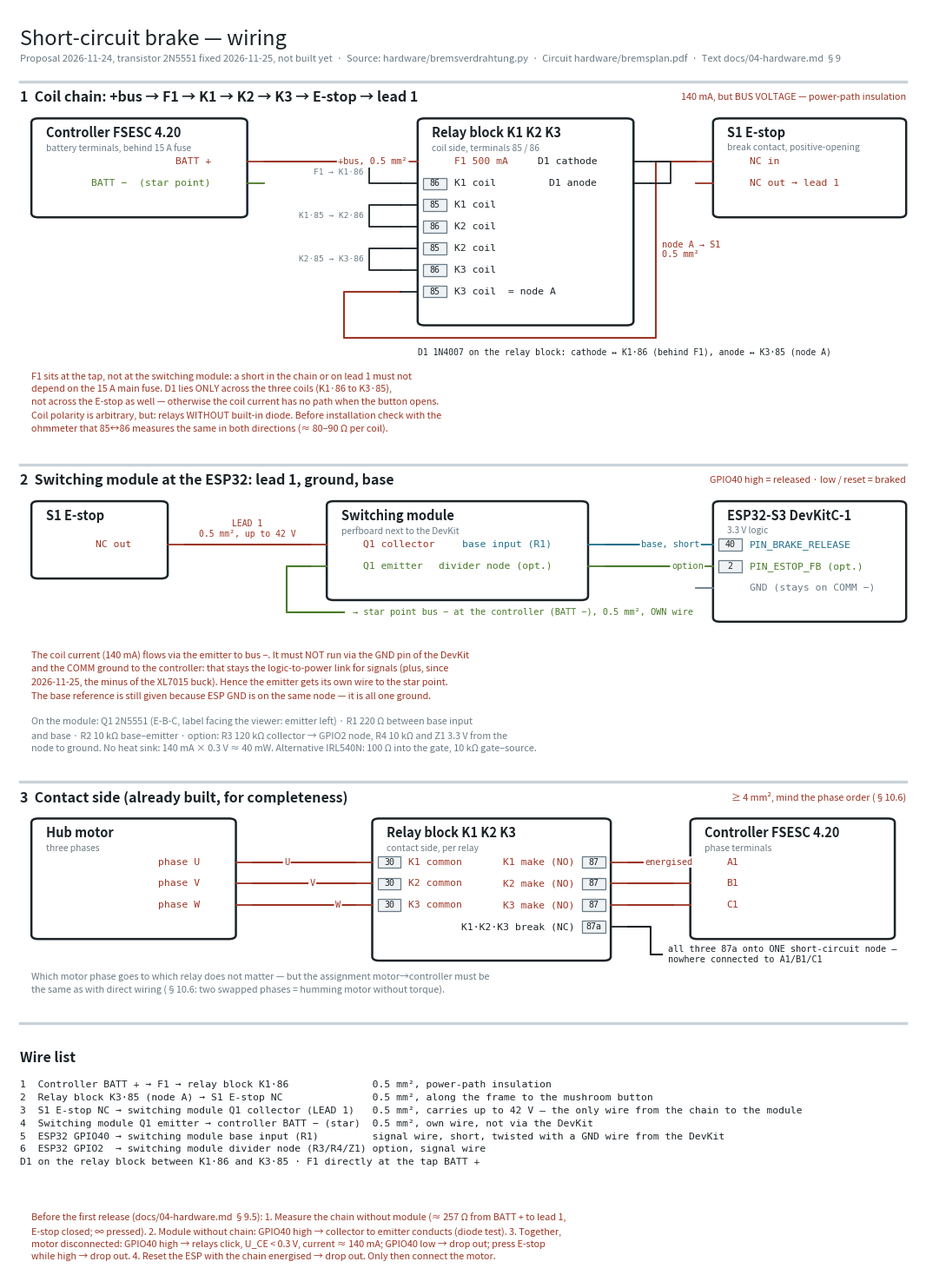

The matplotlib source for this figure: (Note: this script raises an exception after producing the figure.)
#!/usr/bin/env python3
"""Wiring of the short-circuit brake — wire by wire.

The circuit detail (hardware/bremsplan.py) shows WHAT is connected to what. This
plan shows HOW: every part with its terminals and every wire individually with
signal names. Proposal of 2026-11-24, docs/04-hardware.md §9 — not built yet.

The source is this text; the PDF is generated from it:

    .venv/bin/python hardware/bremsverdrahtung.py

Produces hardware/bremsverdrahtung.pdf and hardware/bremsverdrahtung.png.

PRINCIPLE as in the connection plan: pin numbers are given only where they are certain.
The terminal designations 30 / 85 / 86 / 87 / 87a are those of automotive changeover
relays (DIN 72552); whether the coil terminals 85 and 86 of the purchased relay contain
a diode must be checked on the part BEFORE installation (relays with a diode have a fixed
coil polarity and do not fit a series connection with a common flyback diode).
"""
import matplotlib
matplotlib.use("Agg")
import matplotlib.pyplot as plt
from matplotlib.patches import Rectangle, FancyBboxPatch

INK  = "#1b2328"
MUT  = "#6b7a85"
SIG  = "#1f6f8b"   # logic 3.3 V
AUX  = "#4a7a2a"   # ground / option
PWR  = "#9c3524"   # bus voltage / power path
LINE = "#c9d2d8"

PITCH = 0.62
HEAD  = 1.25
FOOT  = 0.35
W     = 16.0
MONO  = {"family": "DejaVu Sans Mono"}
ZEILE = 0.40

fig, ax = plt.subplots(figsize=(13.5, 19))


def modul(x, ytop, w, titel, untertitel, links=None, rechts=None, farbe=INK):
    links  = links or []
    rechts = rechts or []
    rows = max(len(links), len(rechts))
    h = HEAD + PITCH * rows + FOOT
    ax.add_patch(FancyBboxPatch((x, ytop - h), w, h,
                                boxstyle="round,pad=0,rounding_size=0.12",
                                linewidth=1.8, edgecolor=farbe, facecolor="white", zorder=2))
    ax.text(x + 0.25, ytop - 0.42, titel, fontsize=10.5, weight="bold", color=farbe,
            va="center", zorder=3)
    if untertitel:
        ax.text(x + 0.25, ytop - 0.85, untertitel, fontsize=7.4, color=MUT,
                va="center", zorder=3)
    anker = {}
    for seite, pins in (("links", links), ("rechts", rechts)):
        for i, (nr, name, pc) in enumerate(pins):
            py = ytop - HEAD - i * PITCH
            kante = x if seite == "links" else x + w
            if nr is not None:
                bx = x + 0.10 if seite == "links" else x + w - 0.50
                ax.add_patch(Rectangle((bx, py - 0.17), 0.40, 0.34, linewidth=0.9,
                                       edgecolor=MUT, facecolor="#eef2f4", zorder=3))
                ax.text(bx + 0.20, py, str(nr), fontsize=7.2, ha="center", va="center",
                        color=INK, zorder=4, **MONO)
            tx = x + 0.64 if seite == "links" else x + w - 0.64
            ax.text(tx, py, name, fontsize=8.2, color=pc, zorder=3, **MONO,
                    ha="left" if seite == "links" else "right", va="center")
            sx = kante - 0.30 if seite == "links" else kante + 0.30
            ax.plot([kante, sx], [py, py], color=pc, linewidth=1.3, zorder=2)
            anker[name] = (sx, py)
    return anker, h


def strang(paare):
    n = len(paare)
    xs = [p[0][0] for p in paare] + [p[1][0] for p in paare]
    x_links, x_rechts = min(xs), max(xs)
    spanne = x_rechts - x_links
    for i, (a, b, label, farbe) in enumerate(paare):
        (x1, y1), (x2, y2) = a, b
        xm = x_links + spanne * (i + 1) / (n + 1)
        ax.plot([x1, xm, xm, x2], [y1, y1, y2, y2], color=farbe, linewidth=1.5,
                zorder=1, solid_capstyle="round")
        ax.text(xm + 0.10, (y1 + y2) / 2, label, fontsize=7.4, color=farbe,
                va="center", ha="left", zorder=4, **MONO,
                bbox=dict(boxstyle="round,pad=0.14", fc="white", ec="none"))


def ueberschrift(y, nummer, titel, hinweis=None):
    y -= 0.35
    ax.plot([0.2, W - 0.2], [y, y], color=LINE, linewidth=2.4, zorder=0)
    ax.text(0.2, y - 0.45, f"{nummer}  {titel}", fontsize=11.5, weight="bold",
            color=INK, va="center")
    if hinweis:
        ax.text(W - 0.2, y - 0.45, hinweis, fontsize=7.8, color=PWR,
                ha="right", va="center")
    return y - 1.05


def fussnote(y, text, farbe=PWR):
    ax.text(0.4, y, text, fontsize=7.8, color=farbe, va="top", linespacing=1.5)
    return y - ZEILE * (text.count("\n") + 1) - 0.30


# ============================================================ header
y = 0.0
ax.text(0.2, y, "Short-circuit brake — wiring", fontsize=17, color=INK, va="top")
y -= 0.70
ax.text(0.2, y, "Proposal 2026-11-24, transistor 2N5551 fixed 2026-11-25, not built yet  ·  Source: hardware/bremsverdrahtung.py  ·  "
                "Circuit hardware/bremsplan.pdf  ·  Text docs/04-hardware.md §9",
        fontsize=8, color=MUT, va="top")
y -= 0.45

# ============================================================ 1 coil chain
y = ueberschrift(y, "1", "Coil chain: +bus → F1 → K1 → K2 → K3 → E-stop → lead 1",
                 "140 mA, but BUS VOLTAGE — power-path insulation")

bus, h1 = modul(0.4, y, 3.8, "Controller FSESC 4.20", "battery terminals, behind 15 A fuse",
                rechts=[(None, "BATT +", PWR), (None, "BATT −  (star point)", AUX)])

rel, h2 = modul(7.2, y, 3.8, "Relay block K1 K2 K3", "coil side, terminals 85 / 86",
                links=[(None, "F1 500 mA", PWR),
                       (86, "K1 coil", INK), (85, "K1 coil", INK),
                       (86, "K2 coil", INK), (85, "K2 coil", INK),
                       (86, "K3 coil", INK), (85, "K3 coil  = node A", INK)],
                rechts=[(None, "D1 cathode", INK), (None, "D1 anode", INK)])

na, h3 = modul(12.4, y, 3.4, "S1 E-stop", "break contact, positive-opening",
               links=[(None, "NC in", PWR), (None, "NC out → lead 1", PWR)])

# Bus+ -> F1 ; chain inside the relay block as jumpers
strang([(bus["BATT +"], rel["F1 500 mA"], "+bus, 0.5 mm²", PWR)])
# jumpers F1->86, 85->86, 85->86 as short loops left of the block
xb = rel["F1 500 mA"][0] - 0.55
x0, y_f1 = rel["F1 500 mA"]
pin_y = [y_f1 - PITCH * i for i in range(1, 7)]   # 86/85 K1, 86/85 K2, 86/85 K3
for a, b, txt in (((x0, y_f1), (x0, pin_y[0]), "F1 → K1·86"),
                  ((x0, pin_y[1]), (x0, pin_y[2]), "K1·85 → K2·86"),
                  ((x0, pin_y[3]), (x0, pin_y[4]), "K2·85 → K3·86")):
    ax.plot([a[0], xb, xb, b[0]], [a[1], a[1], b[1], b[1]], color=INK, linewidth=1.3, zorder=1)
    ax.text(xb - 0.1, (a[1] + b[1]) / 2, txt, fontsize=6.8, color=MUT, ha="right", va="center", **MONO)
# node A -> E-stop
kA = rel["K3 coil  = node A"]
xk, xl = 11.4, xb - 0.45
y_unten = y - h2 - 0.35                      # around below the relay block, not through it
ax.plot([kA[0], xl, xl, xk, xk, na["NC in"][0]],
        [kA[1], kA[1], y_unten, y_unten, na["NC in"][1], na["NC in"][1]],
        color=PWR, linewidth=1.5, zorder=1)
ax.text(xk + 0.1, (y_unten + na["NC in"][1]) / 2, "node A → S1\n0.5 mm²", fontsize=7.4, color=PWR,
        va="center", ha="left", zorder=4, **MONO, bbox=dict(boxstyle="round,pad=0.14", fc="white", ec="none"))
# D1 on the right of the block: cathode to +bus side (86 of K1), anode to node A
dk, da = rel["D1 cathode"], rel["D1 anode"]
ax.plot([dk[0], dk[0] + 0.35, dk[0] + 0.35, da[0]], [dk[1], dk[1], da[1], da[1]],
        color=INK, linewidth=1.3, zorder=1)
ax.text(7.2, y_unten - 0.3, "D1 1N4007 on the relay block: cathode ↔ K1·86 (behind F1), anode ↔ K3·85 (node A)",
        fontsize=7.0, color=INK, va="top", ha="left", **MONO)

y -= max(h1, h2, h3) + 1.35
y = fussnote(y, "F1 sits at the tap, not at the switching module: a short in the chain or on lead 1 must not\n"
                "depend on the 15 A main fuse. D1 lies ONLY across the three coils (K1·86 to K3·85),\n"
                "not across the E-stop as well — otherwise the coil current has no path when the button opens.\n"
                "Coil polarity is arbitrary, but: relays WITHOUT built-in diode. Before installation check with the\n"
                "ohmmeter that 85↔86 measures the same in both directions (≈ 80–90 Ω per coil).")

# ============================================================ 2 switching module
y = ueberschrift(y, "2", "Switching module at the ESP32: lead 1, ground, base",
                 "GPIO40 high = released · low / reset = braked")

na2, h1 = modul(0.4, y, 2.4, "S1 E-stop", "",
                rechts=[(None, "NC out", PWR)])

mod, h2 = modul(5.6, y, 4.6, "Switching module", "perfboard next to the DevKit",
                links=[(None, "Q1 collector", PWR),
                       (None, "Q1 emitter", AUX)],
                rechts=[(None, "base input (R1)", SIG),
                        (None, "divider node (opt.)", AUX)])

esp, h3 = modul(12.4, y, 3.4, "ESP32-S3 DevKitC-1", "3.3 V logic",
                links=[(40, "PIN_BRAKE_RELEASE", SIG),
                       (2, "PIN_ESTOP_FB (opt.)", AUX),
                       (None, "GND (stays on COMM −)", MUT)])

l1a, l1b = na2["NC out"], mod["Q1 collector"]
ax.plot([l1a[0], l1b[0]], [l1a[1], l1b[1]], color=PWR, linewidth=1.5, zorder=1)
ax.text((l1a[0] + l1b[0]) / 2, l1a[1] + 0.18, "LEAD 1\n0.5 mm², up to 42 V", fontsize=7.0, color=PWR,
        va="bottom", ha="center", zorder=4, **MONO)
strang([(mod["base input (R1)"], esp["PIN_BRAKE_RELEASE"], "base, short", SIG),
        (mod["divider node (opt.)"], esp["PIN_ESTOP_FB (opt.)"], "option", AUX)])
# source: own wire to the star point (out of the module)
sp = mod["Q1 emitter"]
yb = y - h2 - 0.35
ax.plot([sp[0], sp[0] - 0.4, sp[0] - 0.4, sp[0] + 0.6], [sp[1], sp[1], yb, yb], color=AUX, linewidth=1.5, zorder=1)
ax.text(sp[0] + 0.75, yb, "→ star point bus − at the controller (BATT −), 0.5 mm², OWN wire", fontsize=7.4,
        color=AUX, va="center", ha="left", **MONO)

y -= max(h1, h2, h3) + 0.85
y = fussnote(y, "The coil current (140 mA) flows via the emitter to bus −. It must NOT run via the GND pin of the DevKit\n"
                "and the COMM ground to the controller: that stays the logic-to-power link for signals (plus, since\n"
                "2026-11-25, the minus of the XL7015 buck). Hence the emitter gets its own wire to the star point.\n"
                "The base reference is still given because ESP GND is on the same node — it is all one ground.")
y = fussnote(y, "On the module: Q1 2N5551 (E-B-C, label facing the viewer: emitter left) · R1 220 Ω between base input\n"
                "and base · R2 10 kΩ base–emitter · option: R3 120 kΩ collector → GPIO2 node, R4 10 kΩ and Z1 3.3 V from the\n"
                "node to ground. No heat sink: 140 mA × 0.3 V ≈ 40 mW. Alternative IRL540N: 100 Ω into the gate, 10 kΩ gate–source.", MUT)

# ============================================================ 3 contact side
y = ueberschrift(y, "3", "Contact side (already built, for completeness)",
                 "≥ 4 mm², mind the phase order (§10.6)")

mot, h1 = modul(0.4, y, 3.6, "Hub motor", "three phases",
                rechts=[(None, "phase U", PWR), (None, "phase V", PWR), (None, "phase W", PWR)])
kon, h2 = modul(6.4, y, 4.2, "Relay block K1 K2 K3", "contact side, per relay",
                links=[(30, "K1 common", PWR), (30, "K2 common", PWR), (30, "K3 common", PWR)],
                rechts=[(87, "K1 make (NO)", PWR), (87, "K2 make (NO)", PWR), (87, "K3 make (NO)", PWR),
                        ("87a", "K1·K2·K3 break (NC)", INK)])
reg, h3 = modul(12.0, y, 3.6, "Controller FSESC 4.20", "phase terminals",
                links=[(None, "A1", PWR), (None, "B1", PWR), (None, "C1", PWR)])

strang([(mot["phase U"], kon["K1 common"], "U", PWR),
        (mot["phase V"], kon["K2 common"], "V", PWR),
        (mot["phase W"], kon["K3 common"], "W", PWR)])
strang([(kon["K1 make (NO)"], reg["A1"], "energised", PWR),
        (kon["K2 make (NO)"], reg["B1"], "", PWR),
        (kon["K3 make (NO)"], reg["C1"], "", PWR)])
oa = kon["K1·K2·K3 break (NC)"]
y_oa = y - h3 - 0.45                         # below the controller box, so the label stays clear of it
ax.plot([oa[0], oa[0] + 0.4, oa[0] + 0.4, oa[0] + 0.6], [oa[1], oa[1], y_oa, y_oa],
        color=INK, linewidth=1.5, zorder=1)
ax.text(oa[0] + 0.7, y_oa, "all three 87a onto ONE short-circuit node —\nnowhere connected to A1/B1/C1",
        fontsize=7.4, color=INK, va="center", ha="left", **MONO,
        bbox=dict(boxstyle="round,pad=0.14", fc="white", ec="none"))

y -= max(h1, h2, h3) + 0.35
y = fussnote(y, "Which motor phase goes to which relay does not matter — but the assignment motor→controller must be\n"
                "the same as with direct wiring (§10.6: two swapped phases = humming motor without torque).", MUT)

# ============================================================ wire list
y -= 0.35
ax.plot([0.2, W - 0.2], [y, y], color=LINE, linewidth=2.4)
y -= 0.80
ax.text(0.2, y, "Wire list", fontsize=11.5, weight="bold", color=INK, va="top")
y -= 0.85
ax.text(0.2, y,
        "1  Controller BATT + → F1 → relay block K1·86              0.5 mm², power-path insulation\n"
        "2  Relay block K3·85 (node A) → S1 E-stop NC               0.5 mm², along the frame to the mushroom button\n"
        "3  S1 E-stop NC → switching module Q1 collector (LEAD 1)   0.5 mm², carries up to 42 V — the only wire from the chain to the module\n"
        "4  Switching module Q1 emitter → controller BATT − (star)  0.5 mm², own wire, not via the DevKit\n"
        "5  ESP32 GPIO40 → switching module base input (R1)         signal wire, short, twisted with a GND wire from the DevKit\n"
        "6  ESP32 GPIO2  → switching module divider node (R3/R4/Z1) option, signal wire\n"
        "D1 on the relay block between K1·86 and K3·85 · F1 directly at the tap BATT +",
        fontsize=8.2, color=INK, va="top", linespacing=1.6, **MONO)
y -= ZEILE * 8 + 0.6

y = fussnote(y, "Before the first release (docs/04-hardware.md §9.5): 1. Measure the chain without module (≈ 257 Ω from BATT + to lead 1,\n"
                "E-stop closed; ∞ pressed). 2. Module without chain: GPIO40 high → collector to emitter conducts (diode test). 3. Together,\n"
                "motor disconnected: GPIO40 high → relays click, U_CE < 0.3 V, current ≈ 140 mA; GPIO40 low → drop out; press E-stop\n"
                "while high → drop out. 4. Reset the ESP with the chain energised → drop out. Only then connect the motor.")

ax.set_xlim(0, W)
ax.set_ylim(y, 0.6)
ax.axis("off")
fig.savefig("hardware/bremsverdrahtung.pdf", bbox_inches="tight")
fig.savefig("hardware/bremsverdrahtung.png", dpi=130, bbox_inches="tight")
print(f"ok — drawing height {abs(y):.1f} units")
